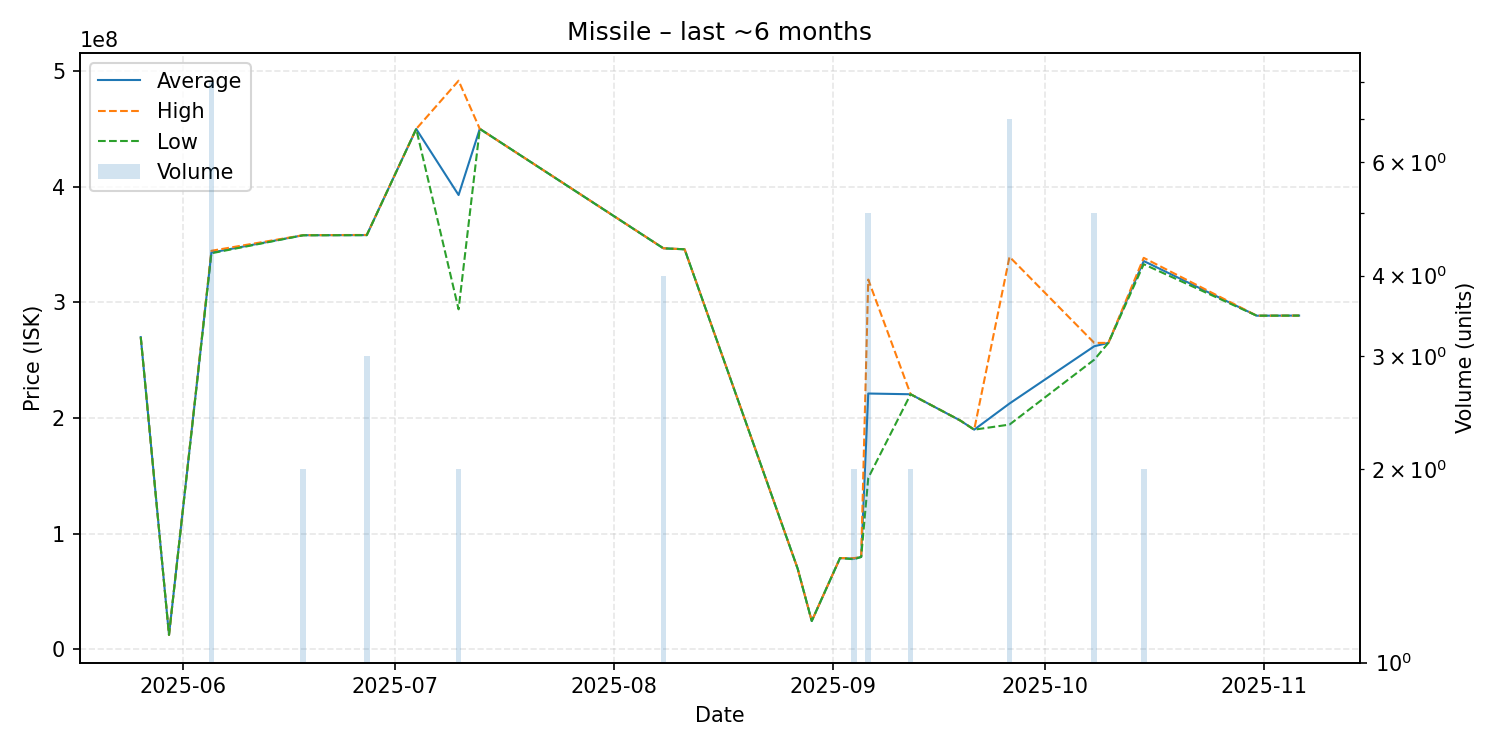

The file beside this chart, header and first rows:
date, average, highest, lowest, order_count, volume
2025-05-26, 270000000, 270000000, 270000000, 1, 1
2025-05-30, 12640000, 12640000, 12640000, 1, 1
2025-06-05, 343037500, 344600000, 342450000, 7, 8
2025-06-18, 358050000, 358100000, 358000000, 2, 2
2025-06-27, 358166667, 358300000, 358100000, 2, 3
2025-07-04, 449900000, 449900000, 449900000, 1, 1
2025-07-10, 392800000, 491600000, 294000000, 2, 2
2025-07-13, 450000000, 450000000, 450000000, 1, 1
2025-08-08, 346750000, 346800000, 346700000, 2, 4
2025-08-11, 345900000, 345900000, 345900000, 1, 1
2025-08-27, 70000000, 70000000, 70000000, 1, 1
2025-08-29, 24610000, 24610000, 24610000, 1, 1
2025-09-02, 78990000, 78990000, 78990000, 1, 1
2025-09-04, 78500000, 79000000, 78000000, 2, 2
2025-09-05, 79990000, 79990000, 79990000, 1, 1
2025-09-06, 221240000, 319750000, 148300000, 4, 5
2025-09-12, 220600000, 220600000, 220600000, 1, 2
2025-09-19, 198000000, 198000000, 198000000, 1, 1
2025-09-21, 190000000, 190000000, 190000000, 1, 1
2025-09-26, 212600000, 339400000, 194400000, 7, 7
2025-10-08, 262100000, 265000000, 250500000, 2, 5
2025-10-10, 265000000, 265000000, 265000000, 1, 1
2025-10-15, 335750000, 338500000, 333000000, 2, 2
2025-10-31, 288500000, 288500000, 288500000, 1, 1
2025-11-06, 288600000, 288600000, 288600000, 1, 1
